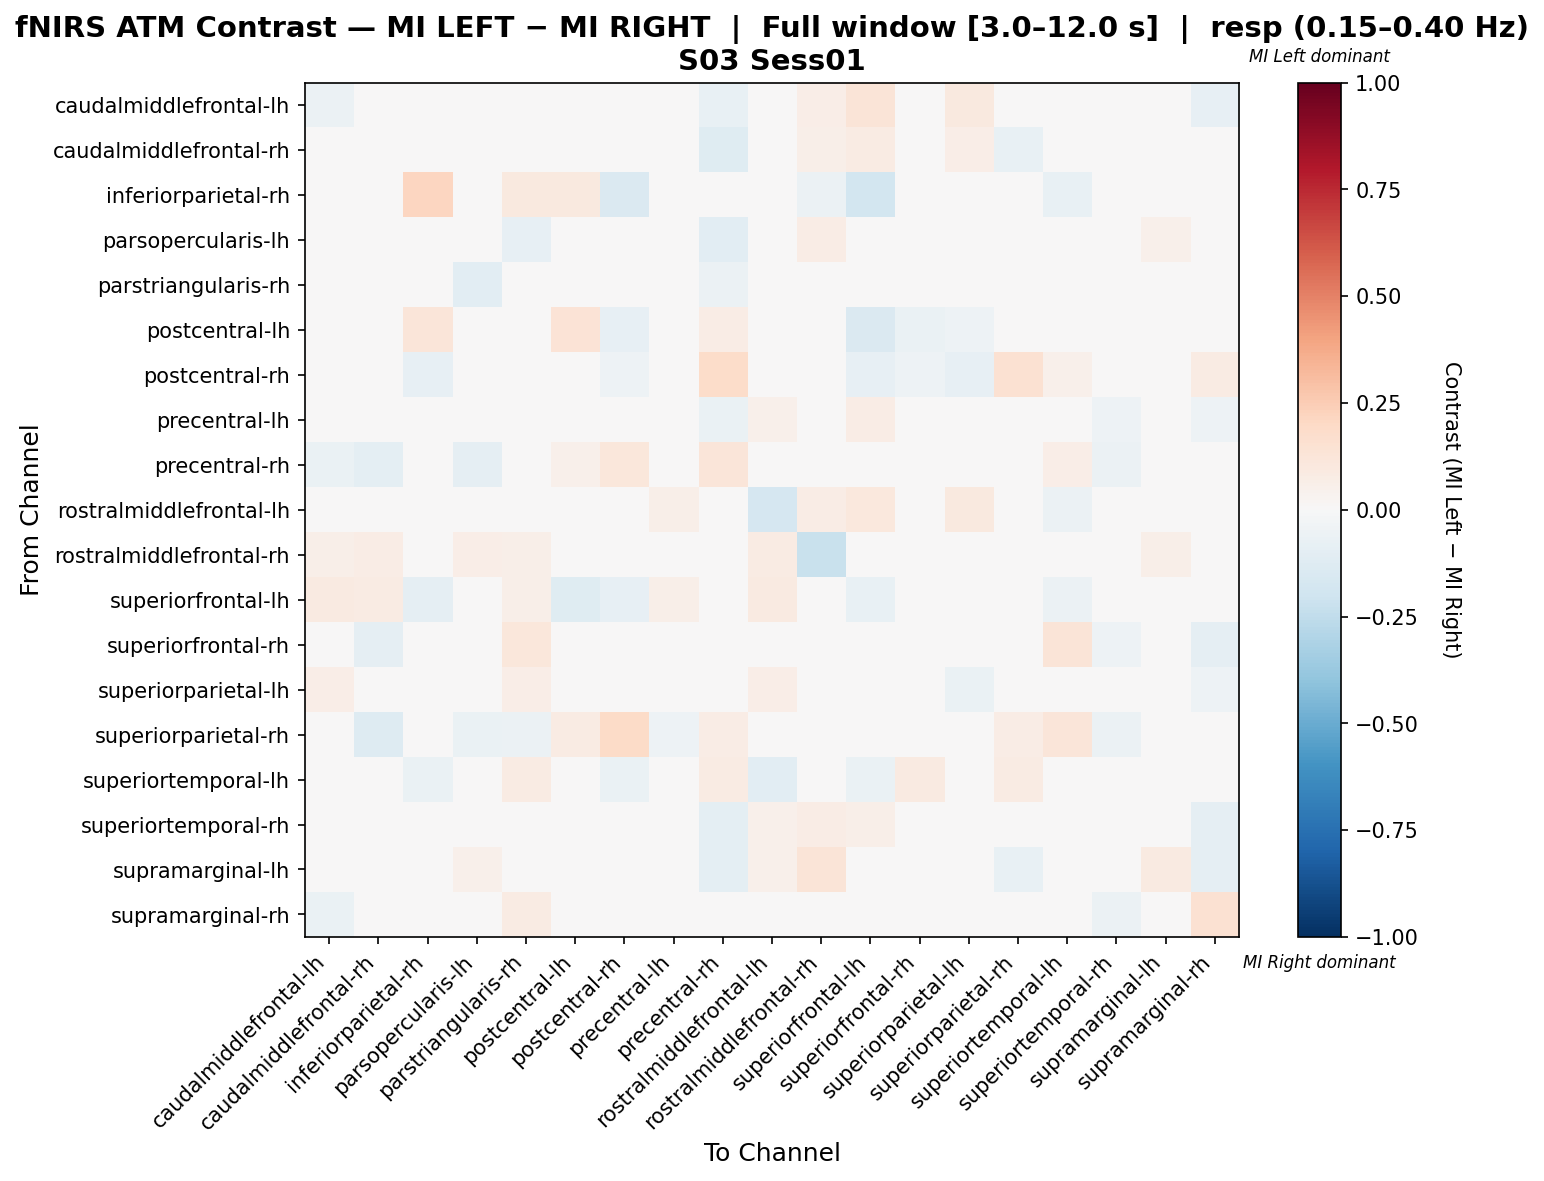

The data file committed next to this chart (first rows):
, caudalmiddlefrontal-lh, caudalmiddlefrontal-rh, inferiorparietal-rh, parsopercularis-lh, parstriangularis-rh, postcentral-lh, postcentral-rh, precentral-lh, precentral-rh, rostralmiddlefrontal-lh, rostralmiddlefrontal-rh, superiorfrontal-lh, superiorfrontal-rh, superiorparietal-lh, superiorparietal-rh, superiortemporal-lh, superiortemporal-rh, supramarginal-lh, supramarginal-rh
caudalmiddlefrontal-lh, -0.05825, 0.002661, 0.0, -0.03377, -0.0202, 0.0, 0.0, 0.01933, -0.07544, -0.03613, 0.06453, 0.1312, 0.02286, 0.09572, -0.01261, 0.0, -0.0171, 0.0009599, -0.08377
caudalmiddlefrontal-rh, 0.01957, 0.001771, 0.0, -0.002983, -0.0003262, 0.0, -0.003356, 0.01599, -0.1235, 0.03612, 0.05556, 0.08333, -0.02997, 0.06297, -0.07047, 0.0, 0.001864, -0.006245, -0.04036
inferiorparietal-rh, 0.0, 0.0, 0.2161, 0.0, 0.1, 0.1015, -0.1463, 0.0, 0.0, 0.0, -0.06098, -0.1829, 0.02, 0.02585, 0.0, -0.07317, 0.0, 0.0, 0.0
parsopercularis-lh, 0.003284, -0.02791, 0.0, 0.03831, -0.08402, 0.0, 0.0, 0.00821, -0.1073, -0.006568, 0.07143, 0.04762, -0.0197, 0.04762, -0.02956, -0.004926, 0.02791, 0.05364, -0.01806
parstriangularis-rh, -0.01656, -0.04862, 0.04255, -0.1025, 0.009388, 0.007092, 0.007092, 0.006559, -0.05887, -0.01525, 0.02837, 0.04255, 0.04202, 0.04965, -0.01472, 0.0239, -0.001845, 0.01103, -0.01185
postcentral-lh, 0.0, -0.008065, 0.1236, 0.0, 0.0, 0.1382, -0.08461, 0.0, 0.07668, 0.0, -0.02419, -0.1452, -0.0637, -0.05317, 0.03636, 0.02023, 0.0, 0.0, -0.01613
postcentral-rh, 0.0, -0.02098, -0.08392, 0.0, 0.0, -0.04895, -0.05245, -0.006993, 0.1836, -0.01399, -0.006993, -0.08392, -0.0542, -0.08392, 0.1486, 0.05245, -0.01399, 0.0, 0.08566
precentral-lh, -0.01632, -0.01401, 0.0, -0.01266, 0.02089, 0.0, 0.0, 0.008789, -0.0627, 0.05213, 0.04025, 0.07475, 0.002872, 0.04925, -0.03681, 0.0, -0.05273, -0.003263, -0.05043
precentral-rh, -0.0662, -0.09666, 0.0, -0.08621, -0.01851, 0.05376, 0.1148, -0.03046, 0.1193, -0.02439, 0.0, 0.0, 0.02937, -0.01394, 0.04829, 0.06452, -0.05923, -0.01015, -0.02428
rostralmiddlefrontal-lh, -0.03568, -0.00408, 0.0, -0.04378, -0.01973, 0.0, -0.02899, 0.05736, -0.02899, -0.1687, 0.07563, 0.1092, 0.02752, 0.1008, 0.0, -0.05943, 0.031, 0.01681, -0.02899
rostralmiddlefrontal-rh, 0.05494, 0.07339, -0.04598, 0.06422, 0.05505, -0.04598, -0.01149, 0.02278, -0.01149, 0.08025, -0.221, -0.03469, 0.02752, -0.04165, 0.0, 0.0, -0.009385, 0.05505, -0.01149
superiorfrontal-lh, 0.09254, 0.07966, -0.08759, 0.04348, 0.06087, -0.1227, -0.0789, 0.06055, 0.01009, 0.08835, 0.003872, -0.07255, 0.006982, -0.04024, 0.01009, -0.05839, 0.002475, 0.008696, -0.007299
superiorfrontal-rh, -0.006616, -0.08844, 0.0137, -0.02041, 0.1098, -0.006523, -0.006523, -0.03392, 0.04846, 0.0411, 0.006896, 0.02069, 0.0288, -0.04734, -0.04725, 0.1304, -0.05442, 9.318796011555282e-05, -0.08844
superiorparietal-lh, 0.06535, 0.0342, 0.01214, 0.03676, 0.06618, -0.03239, -0.04494, 0.02644, -0.03759, 0.06965, 0.009997, 0.005288, -0.04362, -0.0651, -0.03759, 0.0, -0.02156, 0.007353, -0.05056
superiorparietal-rh, -0.04082, -0.1327, 0.0, -0.06633, -0.05612, 0.08163, 0.1939, -0.05102, 0.07143, 0.0, 0.0, 0.0, -0.03061, -0.04082, 0.07143, 0.1224, -0.05612, -0.03061, -0.03571
superiortemporal-lh, 0.0, 0.0, -0.06897, 0.0, 0.08219, -0.03936, -0.06723, 0.0, 0.08219, -0.1083, -0.02299, -0.06897, 0.0888, 0.0, 0.08219, -0.0006298, 0.0, 0.0137, 0.0274
superiortemporal-rh, -0.005382, -0.003129, 0.0, 0.02265, 0.0179, 0.0, 0.0, -0.02303, -0.1, 0.05344, 0.07109, 0.06045, -0.002253, 0.03692, -0.04118, 0.0, -0.007635, 0.008385, -0.08824
supramarginal-lh, 0.0006491, -0.04998, 0.0, 0.05193, -0.03765, 0.0, 0.0, -0.01185, -0.1013, 0.05128, 0.1282, 0.03846, -0.02532, 0.03846, -0.07595, 0.0, -0.01185, 0.09348, -0.08861
supramarginal-rh, -0.06376, -0.01201, 0.0, 0.01588, 0.08382, 0.0, 0.03773, -0.0126, -0.02774, -0.02349, 0.0, 0.0, -0.02685, -0.01678, -0.03043, 0.0, -0.05705, -0.02013, 0.1534
